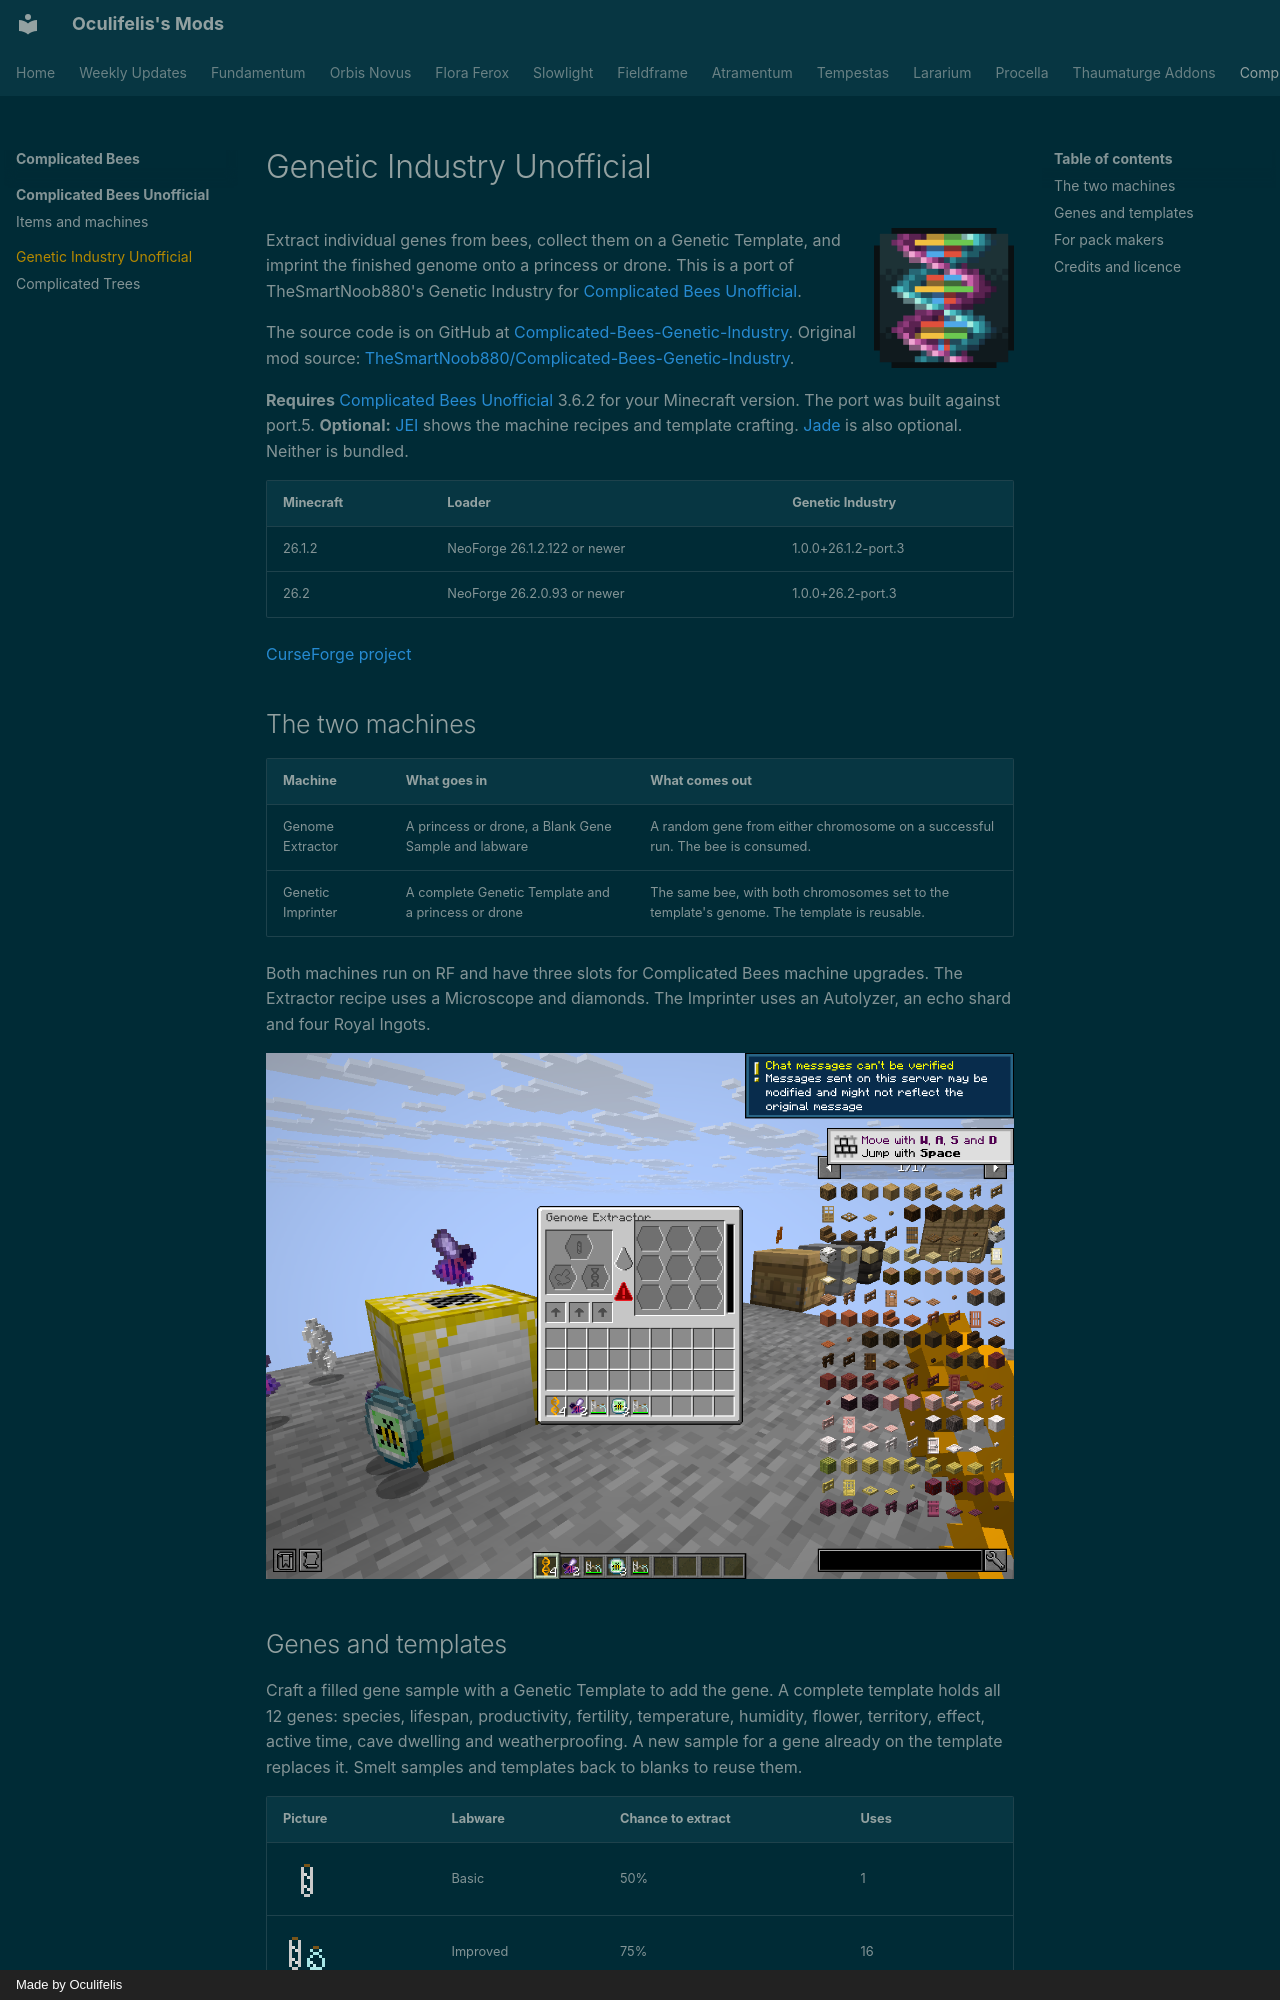

repository: Oculifelis/mod-wiki · page: ports/genetic-industry/index.html · generator: mkdocs · copyright: Made by Oculifelis

# Genetic Industry Unofficial

![Genetic Industry logo](../../assets/geneticindustry_logo.png){ width="140" align=right }

Extract individual genes from bees, collect them on a Genetic Template, and imprint the finished genome onto a princess or drone. This is a port of TheSmartNoob880's Genetic Industry for [Complicated Bees Unofficial](../../complicatedbees/index.md).

The source code is on GitHub at [Complicated-Bees-Genetic-Industry](https://github.com/Oculifelis/Complicated-Bees-Genetic-Industry). Original mod source: [TheSmartNoob880/Complicated-Bees-Genetic-Industry](https://github.com/TheSmartNoob880/Complicated-Bees-Genetic-Industry).

**Requires** [Complicated Bees Unofficial](../../complicatedbees/index.md) 3.6.2 for your Minecraft version. The port was built against port.5. **Optional:** [JEI](https://www.curseforge.com/projects/238222) shows the machine recipes and template crafting. [Jade](https://www.curseforge.com/projects/324717) is also optional. Neither is bundled.

| Minecraft | Loader | Genetic Industry |
|---|---|---|
| 26.1.2 | NeoForge 26.1.2.122 or newer | 1.0.0+26.1.2-port.3 |
| 26.2 | NeoForge 26.2.0.93 or newer | 1.0.0+26.2-port.3 |

[CurseForge project](https://www.curseforge.com/projects/1795173)

## The two machines

| Machine | What goes in | What comes out |
|---|---|---|
| Genome Extractor | A princess or drone, a Blank Gene Sample and labware | A random gene from either chromosome on a successful run. The bee is consumed. |
| Genetic Imprinter | A complete Genetic Template and a princess or drone | The same bee, with both chromosomes set to the template's genome. The template is reusable. |

Both machines run on RF and have three slots for Complicated Bees machine upgrades. The Extractor recipe uses a Microscope and diamonds. The Imprinter uses an Autolyzer, an echo shard and four Royal Ingots.

![Genome Extractor screen](img/extractor.png)
